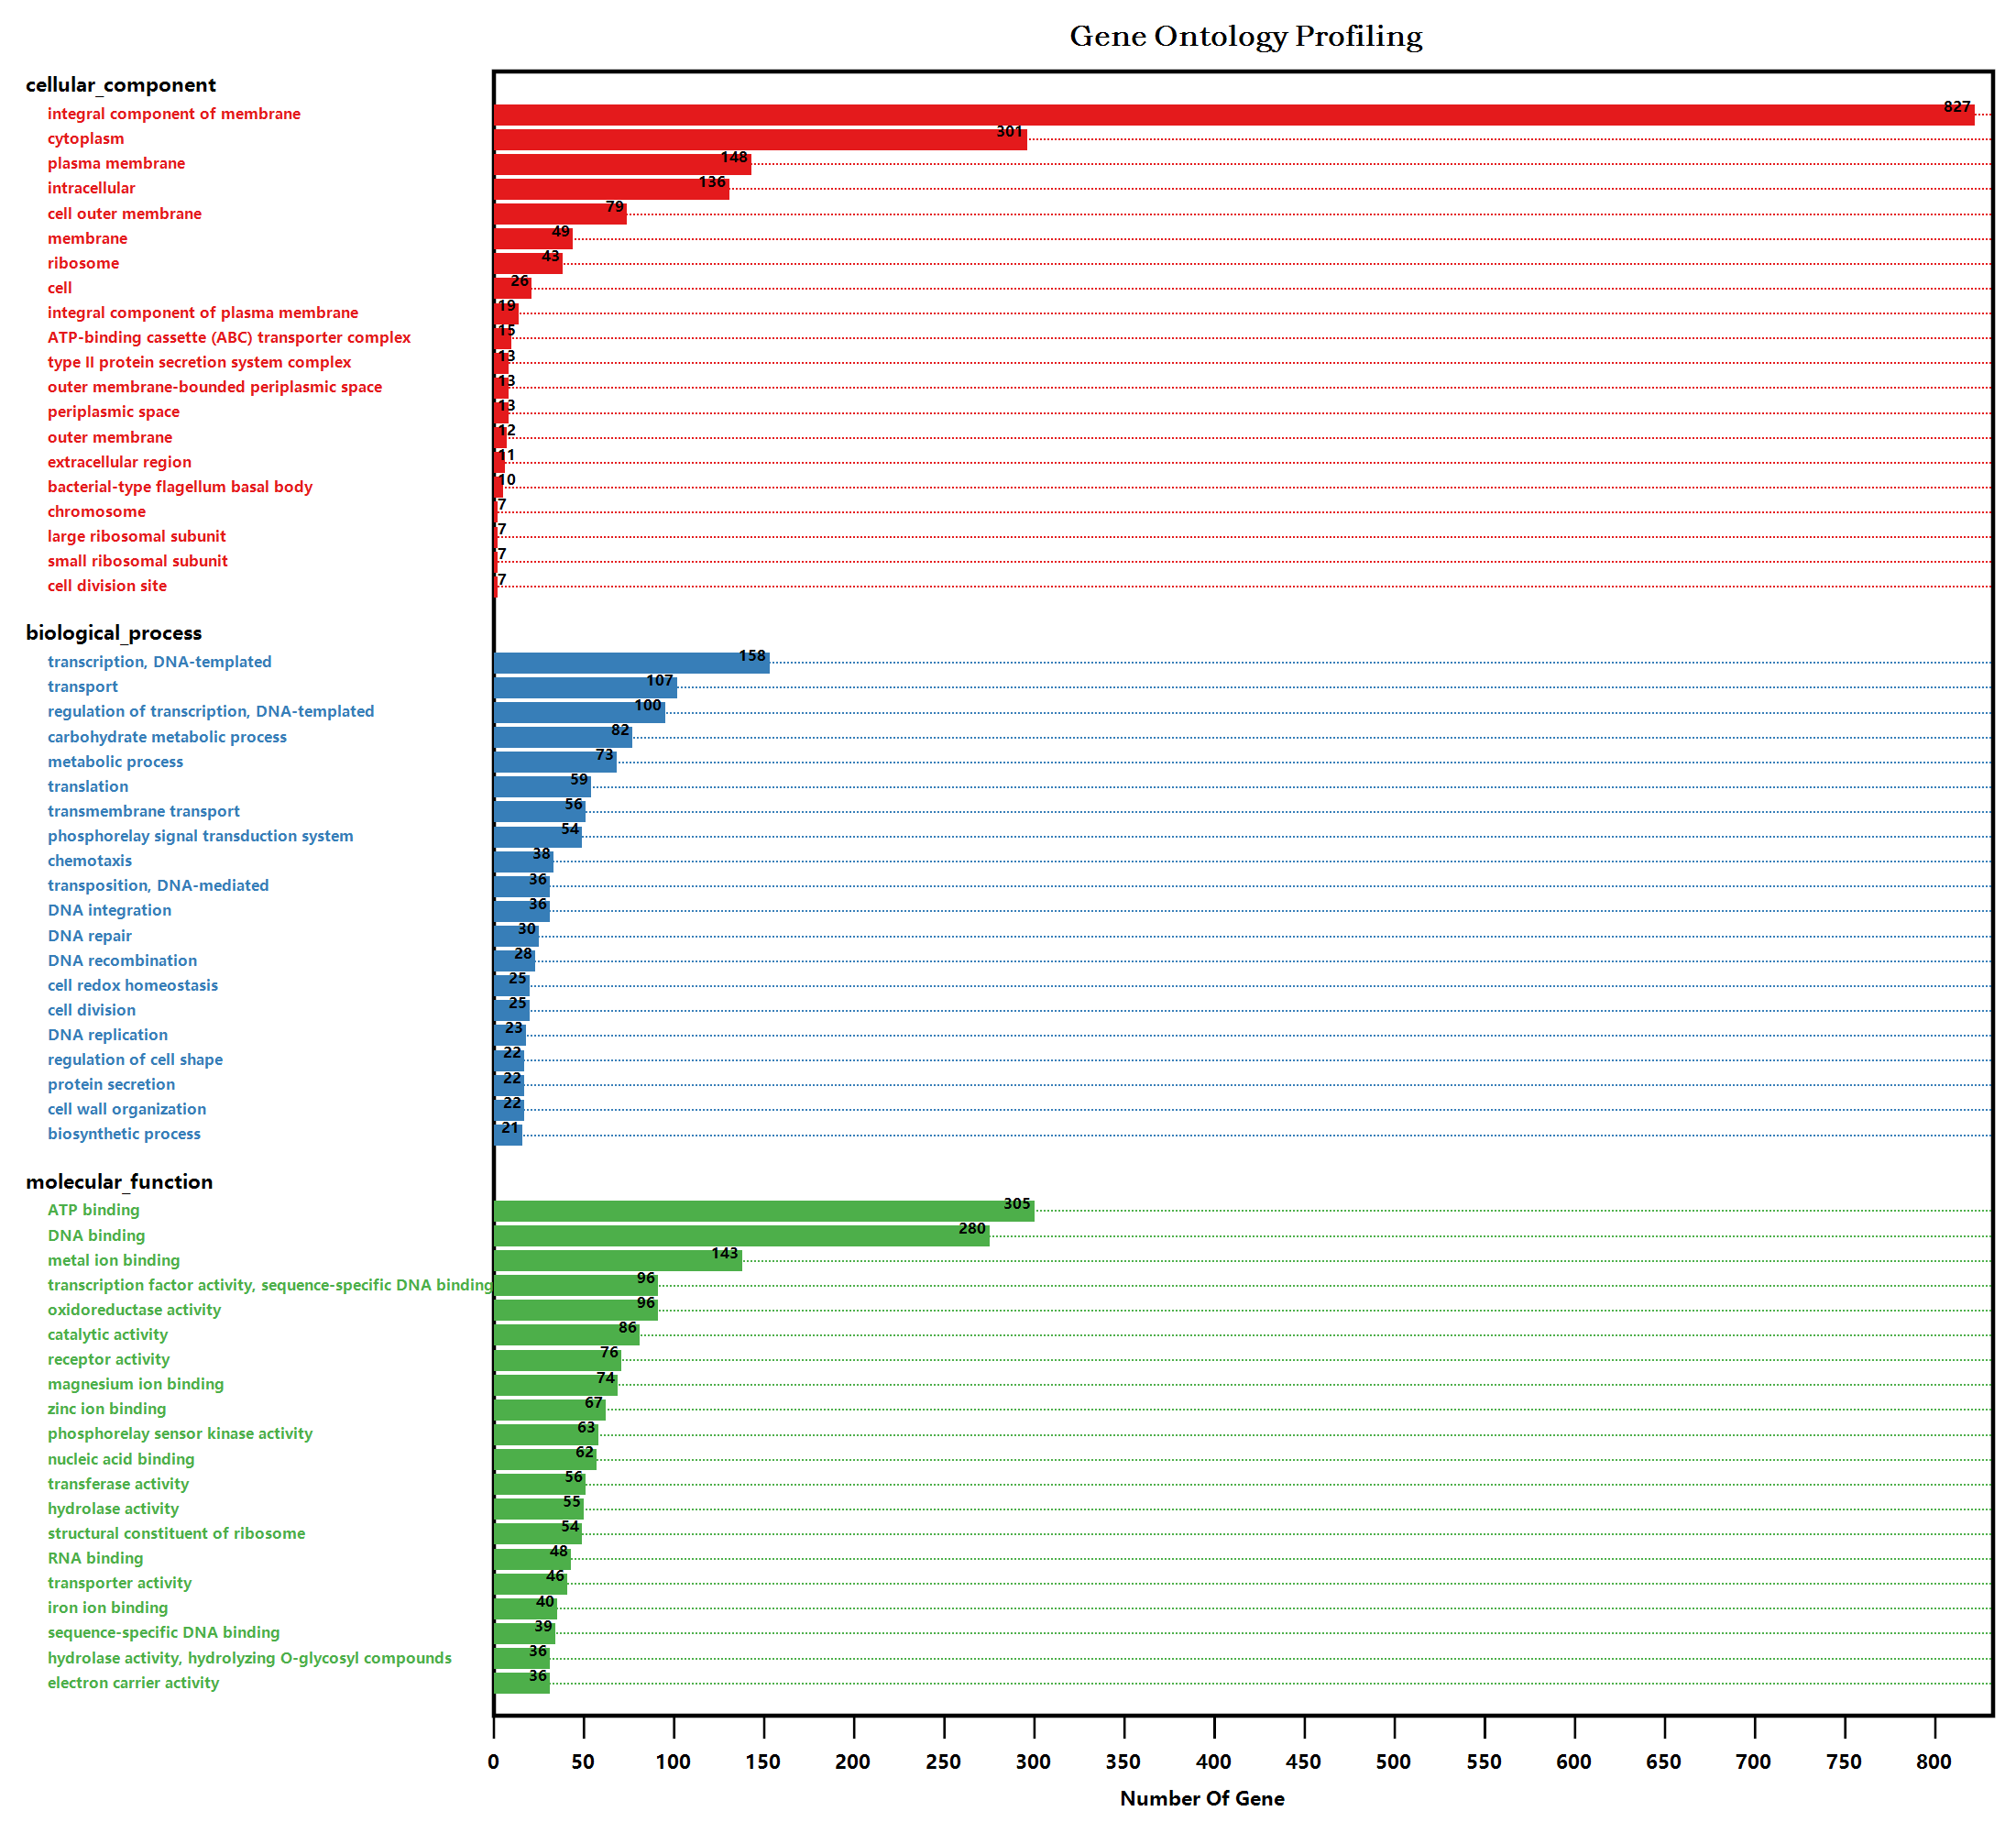

Source data for this figure (header and first rows):
namespace, id, name, counts
cellular_component, GO:0005576, extracellular region, 11
cellular_component, GO:0005618, cell wall, 3
cellular_component, GO:0005622, intracellular, 136
cellular_component, GO:0005623, cell, 26
cellular_component, GO:0005694, chromosome, 7
cellular_component, GO:0005737, cytoplasm, 301
cellular_component, GO:0005829, cytosol, 5
cellular_component, GO:0005840, ribosome, 43
cellular_component, GO:0005886, plasma membrane, 148
cellular_component, GO:0005887, integral component of plasma membrane, 19
cellular_component, GO:0009274, peptidoglycan-based cell wall, 2
cellular_component, GO:0009276, Gram-negative-bacterium-type cell wall, 2
cellular_component, GO:0009279, cell outer membrane, 79
cellular_component, GO:0009288, bacterial-type flagellum, 2
cellular_component, GO:0009289, pilus, 3
cellular_component, GO:0009295, nucleoid, 2
cellular_component, GO:0009317, acetyl-CoA carboxylase complex, 3
cellular_component, GO:0009318, exodeoxyribonuclease VII complex, 2
cellular_component, GO:0009331, glycerol-3-phosphate dehydrogenase compl…, 2
cellular_component, GO:0009338, exodeoxyribonuclease V complex, 2
cellular_component, GO:0009360, DNA polymerase III complex, 3
cellular_component, GO:0009376, HslUV protease complex, 2
cellular_component, GO:0009380, excinuclease repair complex, 2
cellular_component, GO:0009424, bacterial-type flagellum hook, 3
cellular_component, GO:0009425, bacterial-type flagellum basal body, 10
cellular_component, GO:0009898, cytoplasmic side of plasma membrane, 2
cellular_component, GO:0015627, type II protein secretion system complex, 13
cellular_component, GO:0015934, large ribosomal subunit, 7
cellular_component, GO:0015935, small ribosomal subunit, 7
cellular_component, GO:0016020, membrane, 49
cellular_component, GO:0016021, integral component of membrane, 827
cellular_component, GO:0019028, viral capsid, 6
cellular_component, GO:0019867, outer membrane, 12
cellular_component, GO:0030257, type III protein secretion system comple…, 2
cellular_component, GO:0030288, outer membrane-bounded periplasmic space, 13
cellular_component, GO:0030694, bacterial-type flagellum basal body, rod, 3
cellular_component, GO:0032153, cell division site, 7
cellular_component, GO:0033281, TAT protein transport complex, 3
cellular_component, GO:0042597, periplasmic space, 13
cellular_component, GO:0043190, ATP-binding cassette (ABC) transporter c…, 15
cellular_component, GO:0045261, proton-transporting ATP synthase complex…, 5
cellular_component, GO:0045263, proton-transporting ATP synthase complex…, 3
cellular_component, GO:0070469, respiratory chain, 3
cellular_component, GO:1990077, primosome complex, 3
biological_process, GO:0000027, ribosomal large subunit assembly, 2
biological_process, GO:0000103, sulfate assimilation, 4
biological_process, GO:0000105, histidine biosynthetic process, 9
biological_process, GO:0000160, phosphorelay signal transduction system, 54
biological_process, GO:0000162, tryptophan biosynthetic process, 4
biological_process, GO:0000271, polysaccharide biosynthetic process, 5
biological_process, GO:0000272, polysaccharide catabolic process, 6
biological_process, GO:0000724, double-strand break repair via homologou…, 3
biological_process, GO:0000902, cell morphogenesis, 3
biological_process, GO:0001123, transcription initiation from bacterial-…, 3
biological_process, GO:0001522, pseudouridine synthesis, 10
biological_process, GO:0002949, tRNA threonylcarbamoyladenosine modifica…, 4
biological_process, GO:0005975, carbohydrate metabolic process, 82
biological_process, GO:0005978, glycogen biosynthetic process, 3
biological_process, GO:0005980, glycogen catabolic process, 2
biological_process, GO:0005992, trehalose biosynthetic process, 4
... 575 more rows
